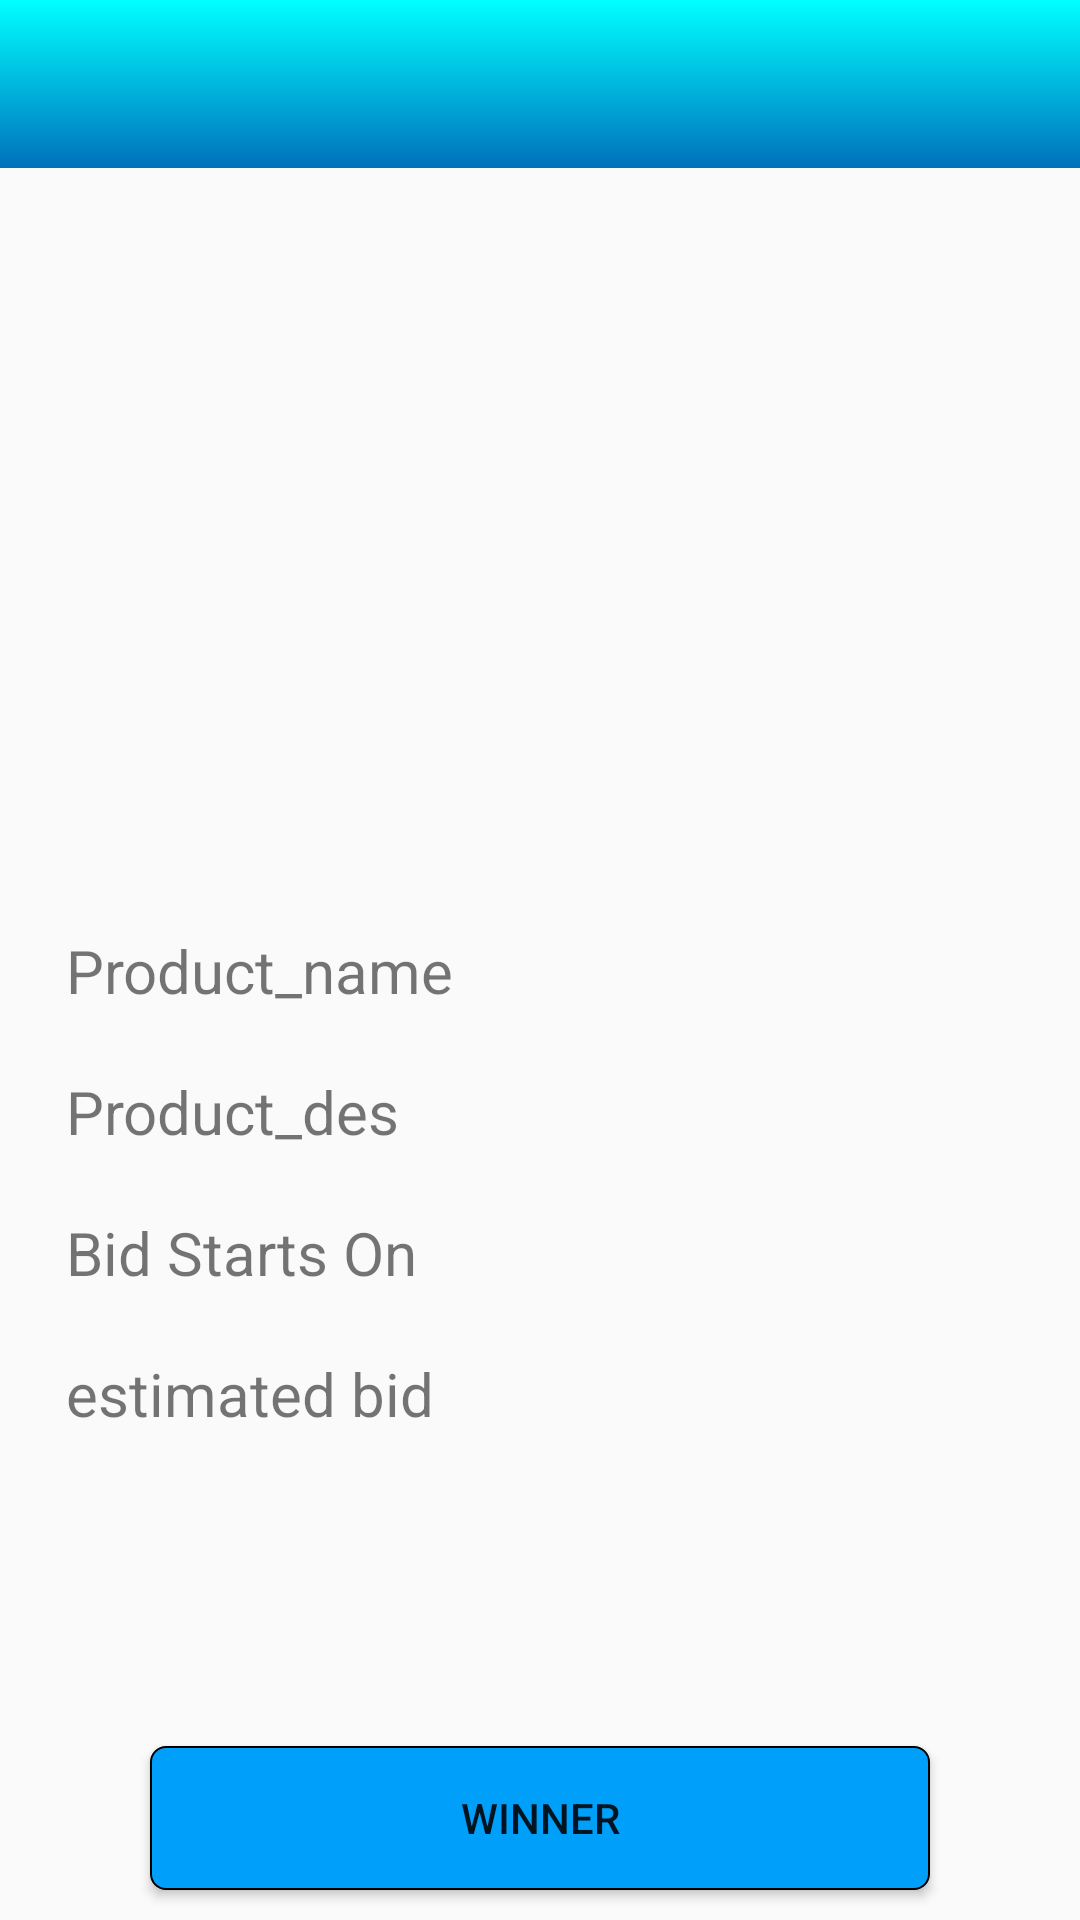

Here is an Android app screen rendered from its layout file. Give the layout XML and the strings, colors and styles it references.
<!-- AndroidManifest.xml: application theme AppTheme -->
<!-- res/layout/activity_past_item_info.xml -->
<?xml version="1.0" encoding="utf-8"?>
<RelativeLayout
    xmlns:android="http://schemas.android.com/apk/res/android"
    xmlns:app="http://schemas.android.com/apk/res-auto"
    android:layout_width="match_parent"
    android:layout_height="match_parent"
    >
    <com.google.android.material.appbar.AppBarLayout
        android:layout_width="match_parent"
        android:layout_height="wrap_content"
        android:textAlignment="center"
        android:theme="@style/AppTheme.AppBarOverlay"
        android:background="@drawable/gradient"
        >
        <androidx.appcompat.widget.Toolbar
            android:layout_width="match_parent"
            android:layout_height="?attr/actionBarSize"
            android:id="@+id/tool2"
            android:textAlignment="center"
            app:popupTheme="@style/AppTheme.PopupOverlay"
            >
        </androidx.appcompat.widget.Toolbar>
    </com.google.android.material.appbar.AppBarLayout>
    <ScrollView
        android:layout_width="match_parent"
        android:layout_height="match_parent">
        <RelativeLayout
            android:layout_width="match_parent"
            android:layout_height="match_parent">
            <ImageView
                android:id="@+id/past_auct_desc_img"
                android:layout_width="match_parent"
                android:scaleType="centerCrop"
                android:layout_height="250dp"
                android:layout_margin="20dp">
            </ImageView>
            <TextView
                android:layout_marginTop="20dp"
                android:id="@+id/past_auct_item_name"
                android:textSize="20dp"
                android:layout_marginLeft="22dp"
                android:layout_below="@+id/past_auct_desc_img"
                android:layout_width="match_parent"
                android:layout_height="wrap_content"
                android:text="Product_name"
                >

            </TextView>
            <TextView
                android:textSize="20dp"
                android:layout_marginTop="20dp"
                android:layout_below="@+id/past_auct_item_name"
                android:layout_marginLeft="22dp"
                android:id="@+id/past_auct_item_des"
                android:layout_width="match_parent"
                android:layout_height="wrap_content"
                android:text="Product_des">

            </TextView>
            <TextView
                android:textSize="20dp"
                android:layout_marginTop="20dp"
                android:layout_below="@id/past_auct_item_des"
                android:layout_marginLeft="22dp"
                android:id="@+id/past_bid_end_date"
                android:layout_width="wrap_content"
                android:layout_height="wrap_content"
                android:text="Bid Starts On">

            </TextView>

            <TextView
                android:textSize="20dp"
                android:layout_marginTop="20dp"
                android:layout_below="@id/past_bid_end_date"
                android:layout_marginLeft="22dp"
                android:id="@+id/past_estimated_amt"
                android:layout_width="wrap_content"
                android:layout_height="wrap_content"
                android:text="estimated bid">

            </TextView>
        </RelativeLayout>
    </ScrollView>
    <Button
        android:id="@+id/winner"
        android:text="Winner"
        android:layout_width="150dp"
        android:layout_alignParentRight="true"
        android:layout_height="wrap_content"
        android:layout_marginBottom="10dp"
        android:layout_marginEnd="50dp"
        android:layout_alignParentBottom="true"
        android:layout_alignParentStart="true"
        android:layout_alignParentEnd="true"
        android:layout_marginStart="50dp"
        android:background="@drawable/rectage2"
        >
    </Button>

</RelativeLayout>
<!-- resources referenced by this layout -->
<resources>
  <!-- drawable gradient (drawable) -->
  <?xml version="1.0" encoding="utf-8"?>
  <shape
      xmlns:android="http://schemas.android.com/apk/res/android"
      android:shape="rectangle">
      <gradient
          android:angle="270"
          android:endColor="#0071bc"
          android:startColor="#00ffff"
          ></gradient>
  </shape>
  <!-- drawable rectage2 (drawable) -->
  <?xml version="1.0" encoding="utf-8"?>
  <selector xmlns:android="http://schemas.android.com/apk/res/android">
      <item>
  
          <shape  android:shape="rectangle">
  
              <solid android:color="@color/allbtn"/>
              <stroke android:width="0.5dp" android:color="#000"/>
              <corners android:radius="5dp"/>
          </shape>
      </item>
  </selector>
  <style name="AppTheme.AppBarOverlay" parent="ThemeOverlay.AppCompat.Dark.ActionBar" />
  <style name="AppTheme.PopupOverlay" parent="ThemeOverlay.AppCompat.Light" />
  <style name="AppTheme" parent="Theme.AppCompat.Light">
          
          <item name="colorPrimary">#00A0FA</item>
          <item name="colorPrimaryDark">#000</item>
          <item name="colorAccent">@color/colorAccent</item>
      </style>
  <color name="allbtn">#00A0FA</color>
  <color name="colorAccent">#D81B60</color>
</resources>
